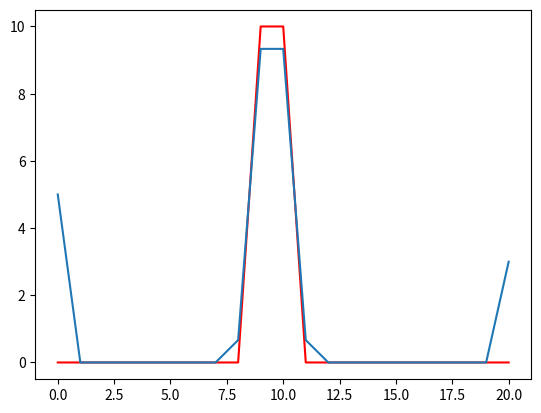
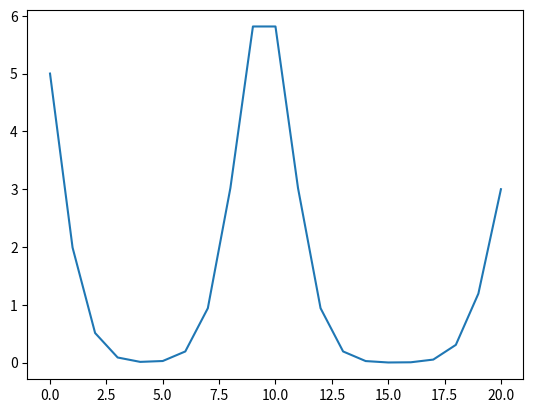
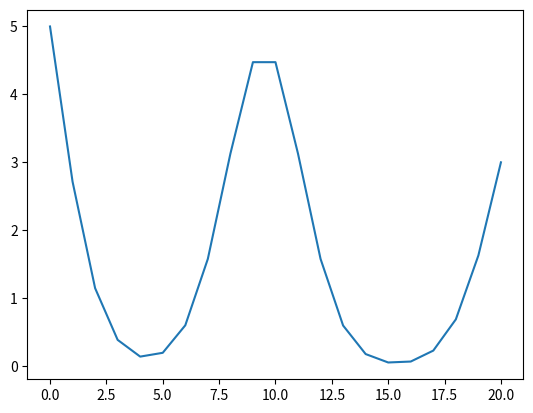
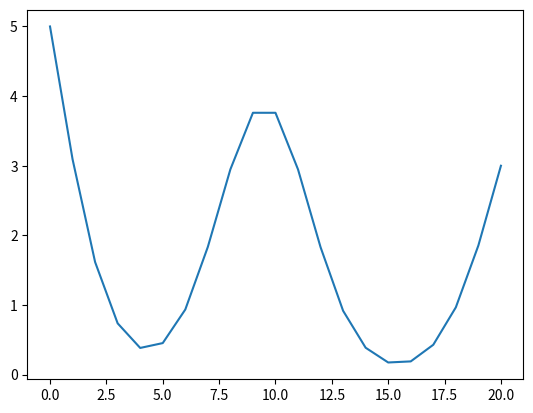
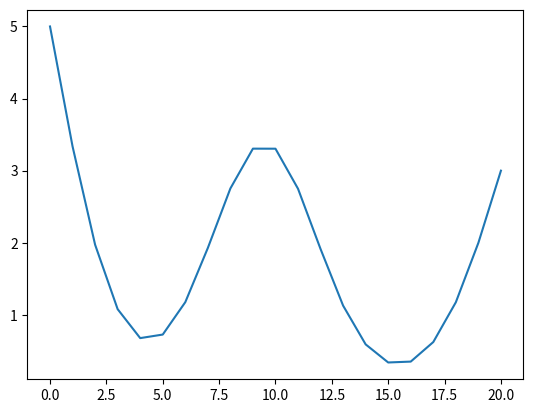
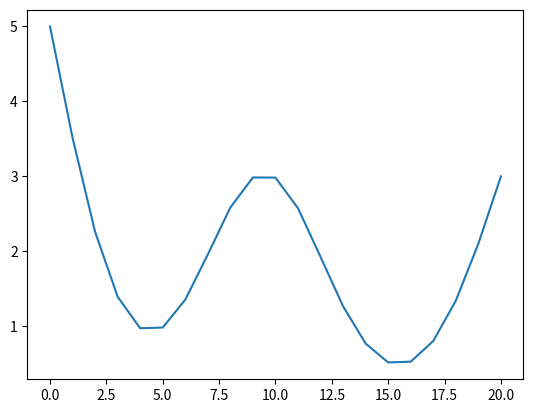
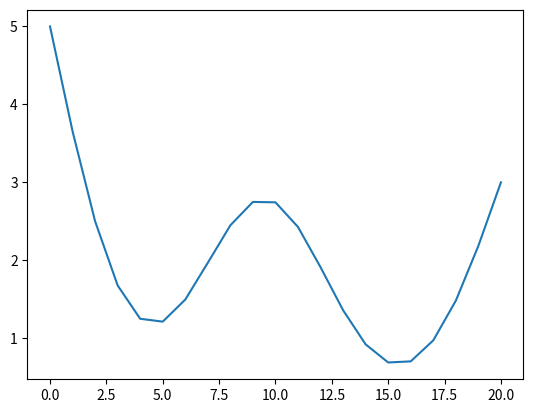
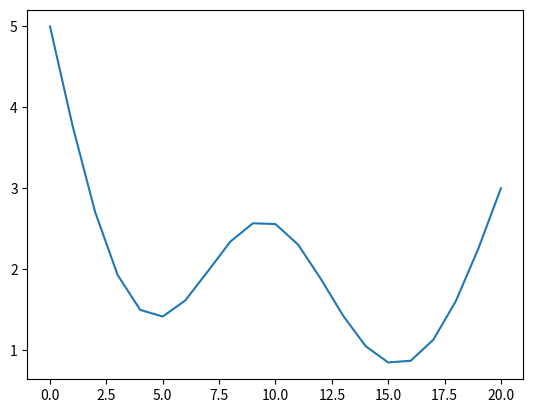
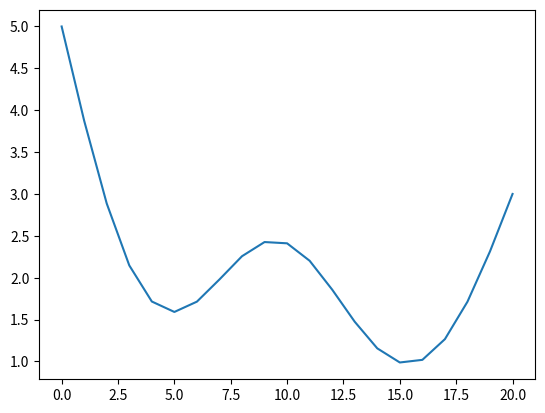
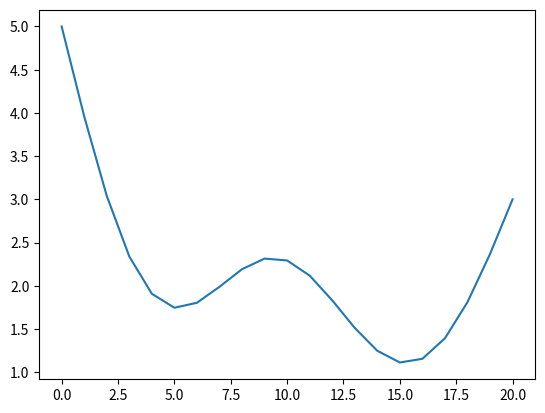
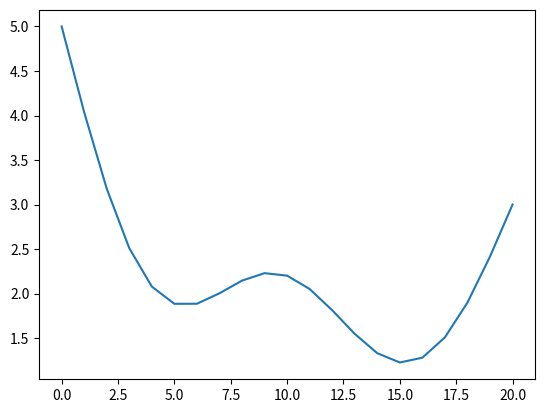
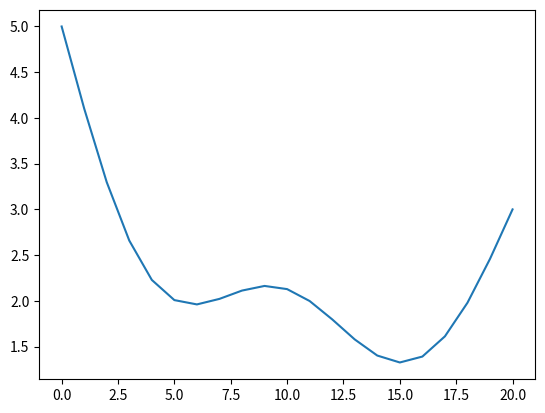
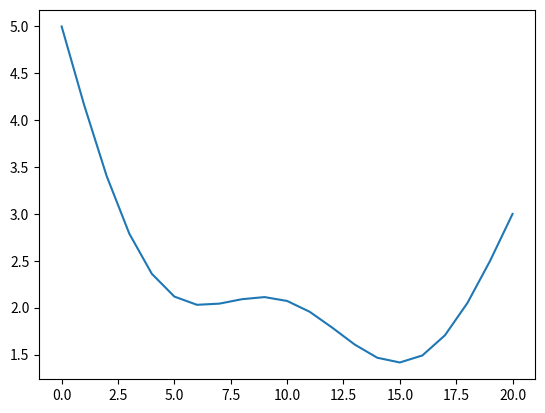
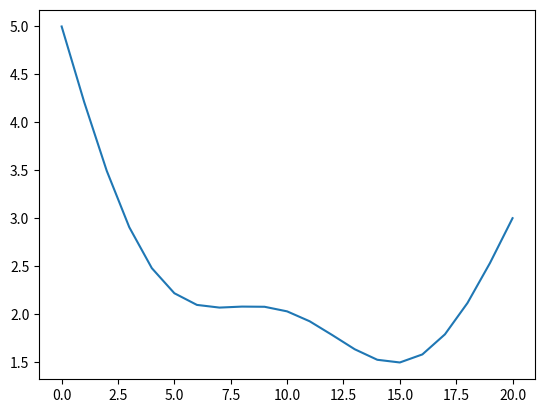
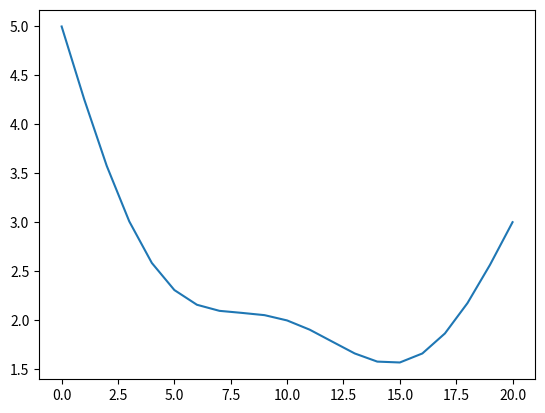
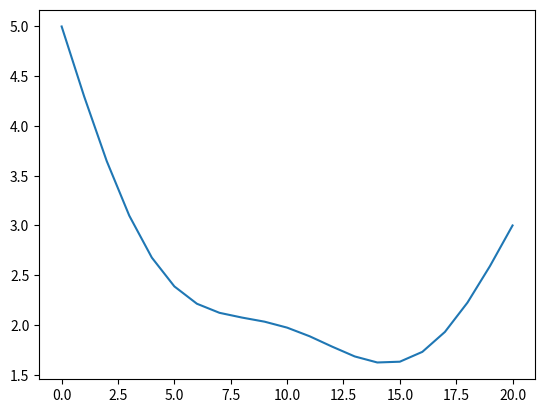

Source code (Python) for these figures, in order:
#%%Condición de frontera de Dirichlet

import numpy as np
import matplotlib.pyplot as plt

#FUNCIÓN

def FTCS(T,Tnew,Told,alfa,deltat,deltax):
    
    s = alfa*deltat/deltax**2
    
    for n in range(numint):
        for i in range(1,N):
            Tnew[i] = s*(T[i+1]-2*T[i]+T[i-1])/1.5-Told[i]/3+4*T[i]/3
       
        #condiciones de frontera
        Tnew[0] = 5
        Tnew[N] = 3
        
        T = np.copy(Tnew)
        Told = np.copy(T)
        
        if n%10 == 0:
            plt.figure(1)
            plt.plot(T)
            plt.pause(0.01)
            plt.show()

#DATOS

N = 20
numint = 1000
deltat = 0.001
deltax = 0.1
alfa = 1

#CONDICIÓN INICIAL

T = np.zeros(N+1)
T[9:11] = 10
Told = np.copy(T)

#ARRAY Tnew

Tnew = np.zeros(N+1)

#REPRESENTACIÓN CONDICIÓN INICIAL

plt.close('all')
plt.figure(1)
plt.plot(T,'-r')
plt.pause(0.1)

#LLAMADA FUNCIÓN

FTCS(T,Tnew,Told,alfa,deltat,deltax)

plt.xlabel('Posición en la barra')
plt.ylabel('Temperatura')
plt.title('Ejercicio 2 con condiciones de forntera de Dirichlet')

#%%Condición de frontera de flujo nulo

#FUNCIÓN

def FTCS(T,Tnew,Told,alfa,deltat,deltax):
    
    s = alfa*deltat/deltax**2
    
    for n in range(numint):
        for i in range(1,N):
            Tnew[i] = s*(T[i+1]-2*T[i]+T[i-1])/1.5-Told[i]/3+4*T[i]/3
       
        #condiciones de frontera
        Tnew[0] = Tnew[1]
        Tnew[N] = 3
        
        T = np.copy(Tnew)
        Told = np.copy(T)
        
        if n%10 == 0:
            plt.figure(1)
            plt.plot(T)
            plt.pause(0.01)
            plt.show()

#DATOS

N = 20
numint = 1000
deltat = 0.001
deltax = 0.1
alfa = 1

#CONDICIÓN INICIAL

T = np.zeros(N+1)
T[9:11] = 10
Told = np.copy(T)

#ARRAY Tnew

Tnew = np.zeros(N+1)

#REPRESENTACIÓN CONDICIÓN INICIAL

plt.close('all')
plt.figure(1)
plt.plot(T,'-r')
plt.pause(0.1)

#LLAMADA FUNCIÓN

FTCS(T,Tnew,Told,alfa,deltat,deltax)

plt.xlabel('Posición en la barra')
plt.ylabel('Temperatura')
plt.title('Ejercicio 2 con condiciones de frontera de flujo nulo')
